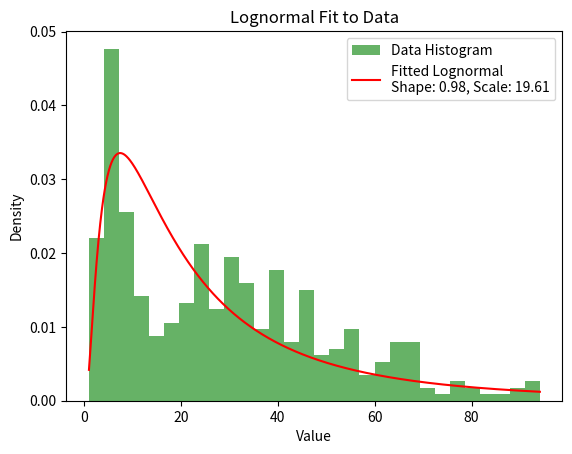

The script that saved this image:
import numpy as np
import matplotlib.pyplot as plt
import scipy.stats as stats

# Paste your new data here
data = [
    18.4,33.9,23.9,29.5,12.4,5.8,69.2,30.7,5.7,21,6.1,15.5,61.7,20.9,34,34.4,55.7,61.4,24.4,35,4.7,33.7,57.3,3.7,8.7,42.6,10.8,25.2,19.3,6.7,25.8,18.6,17.4,19.7,8.7,47.1,36.4,4.7,55.5,12.7,59.9,29.1,32.2,65.5,21.2,46,43.1,9.6,48,7.7,36.3,32.5,16.7,47.3,14.6,6.7,71.3,54.2,29.5,3.1,7.2,51.2,33.5,3.8,55.9,44.7,21.9,32.7,15,19.6,89.5,21.3,62.8,40.1,5,39,38.9,45.4,46.6,4.2,33.4,12.8,40.2,39.2,4.3,6.8,15.7,26.1,42.8,38.8,78.7,28.1,54.9,23.9,79.3,15,31.8,27.6,45.6,34.8,22.4,5.3,4.8,6,22.3,1.4,40.4,38.4,30.2,29.1,20.1,23.8,9.6,27.9,6.8,8.9,51,17.1,23.1,24.8,10.9,21.6,5.2,43.7,29.6,9.4,29.2,64.8,69.9,23.9,30.1,3.2,31.2,6.8,40.8,19.9,7.8,41.5,5.3,49.4,37.4,36.8,41.2,35.5,67.9,55.9,38.7,30,5.4,14.2,58.8,27.5,22.8,6.3,1.6,39.3,67.4,8.5,74.9,52.6,9.3,33.1,4.1,7.5,45.5,40.7,24.5,66.5,53.2,4.3,63.4,64.9,11.6,55,3.1,52.4,62.2,66.5,18.5,24.6,4.7,17.5,43.7,65.3,48,42.4,7.1,19,93.5,9.5,28.4,38,20.3,13.4,18,23.3,11.3,4.3,3.3,26.8,32.2,25.7,76,48.5,34,5.8,8.6,55.8,5.3,41,8.8,8.8,39.3,33.1,86.7,26.8,6,39.5,65.5,3.7,78.5,5.8,48.6,5.4,5.8,24.2,41.9,5.9,27.5,66.3,46.8,25.2,4.3,55.3,6.1,31.7,1,53.1,4.7,23.6,25.9,34.4,23.5,49.3,60.3,47.6,35.6,10.7,64.6,35.5,4.1,5,5.4,30.8,6.9,25.1,6,6,13.2,31.5,38.5,37.8,4.3,93.2,25,9.3,31.4,3.7,1.1,16,16.8,65.1,64.2,34.9,5.6,3.6,1.6,41,8.5,8.5,88.3,52.6,78.2,32.6,8.5,5.5,22.6,5.7,24,4,13.6,8.5,68.7,29.6,46.8,7.2,3.1,13.9,11.2,27.3,31.1,8.6,6.3,28.5,45.3,13.2,2,1.2,3.9,4.3,7.1,6,8.8,94.1,29,52.6,39.7,9.3,46.4,47,36.2,31.2,20.3,6.8,44.9,3.7,4.9,7.1,10.6,62.7,9.5,26.6,23.2,14.2,13.4,46,8,29.5,55.9,5.6,29.6,40.3,68.4,36.8,24,84.7,4.4,7.8,25.7,58.9,3.2,12.3,54.1,47.4,47.5,7.7,28,20.2,41.6,68.1,7.4,3.4,7.3,4,12.7
]

# Fit a lognormal distribution to the data
shape, loc, scale = stats.lognorm.fit(data, floc=0)

# Generate a range of values for plotting the PDF
x = np.linspace(min(data), max(data), 1000)
pdf_fitted = stats.lognorm.pdf(x, shape, loc, scale)

# Plot the histogram and fitted distribution
plt.hist(data, bins=30, density=True, alpha=0.6, color='g', label='Data Histogram')
plt.plot(x, pdf_fitted, 'r-', label=f'Fitted Lognormal\nShape: {shape:.2f}, Scale: {scale:.2f}')
plt.xlabel('Value')
plt.ylabel('Density')
plt.title('Lognormal Fit to Data')
plt.legend()
plt.show()

# Print the parameters
print(f'Fitted Lognormal Parameters: Shape={shape:.2f}, Scale={scale:.2f}')
